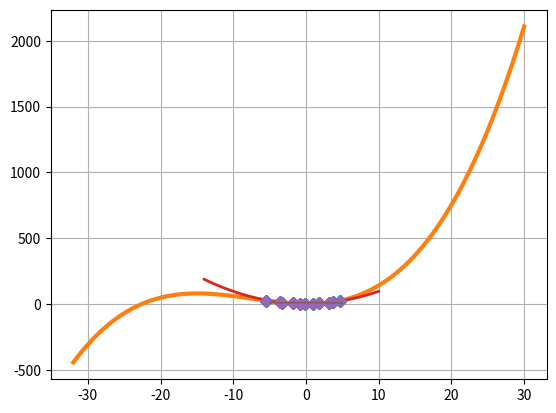

Reproduce this figure in Python.
import matplotlib.pyplot as plt
from numpy import *
from numpy.random import *
import matplotlib.pyplot as plt
import numpy as np


delta = 1.0

x= linspace(-5,5,11)
y = x**2+delta*(rand(11)-0.5)

x+= delta*(rand(11)-0.5)

x.tofile('x_data.txt','\n')
y.tofile('y_data.txt','\n')

x = fromfile('x_data.txt', float, sep='\n')
y = fromfile('y_data.txt', float, sep='\n')


# Задаём вектор m
m_3 = vstack((x**3, x**2, x, ones(11))).T
m_2 = vstack((x**2, x, ones(11))).T
m_1 = vstack((x, ones(11))).T

# Находим коэффициенты при сост вектора m
s_3 = np.linalg.lstsq(m_3,y,rcond = None)[0]
s_2 = np.linalg.lstsq(m_2, y, rcond = None)[0]
s_1 = np.linalg.lstsq(m_1, y, rcond = None)[0]

# На отрезке
x_prec_3= linspace(-32, 30, 101)
x_prec_2 = linspace(-14, 10, 101)
x_prec_1 = linspace(-5, 5, 101)

# Отрисовка точек
plt.plot(x, y, 'D')

# Отрисовка кривой
# ax^3 + bx^2 + cx + d
plt.plot(x_prec_3,(s_3[0]*x_prec_3**3)+(s_3[1]*x_prec_3**2)+(s_3[2]*x_prec_3)+s_3[3],'-',lw=3)

plt.grid()
plt.savefig("Полином степени 3.png")
plt.show()

plt.plot(x, y, 'D')
#ax^2 + bx + c
plt.plot(x_prec_2, s_2[0] * x_prec_2**2 + s_2[1] + s_2[2],'-',lw=2)
plt.grid()
plt.savefig("Полином степени 2.png")
plt.show()



plt.plot(x, y, 'D')
#ax^2 + bx + c
plt.plot(x_prec_1, s_1[0] * x_prec_1**2 + s_1[1] ,'-', lw=1)
plt.grid()
plt.savefig("Полином степени 1.png")
plt.show()
